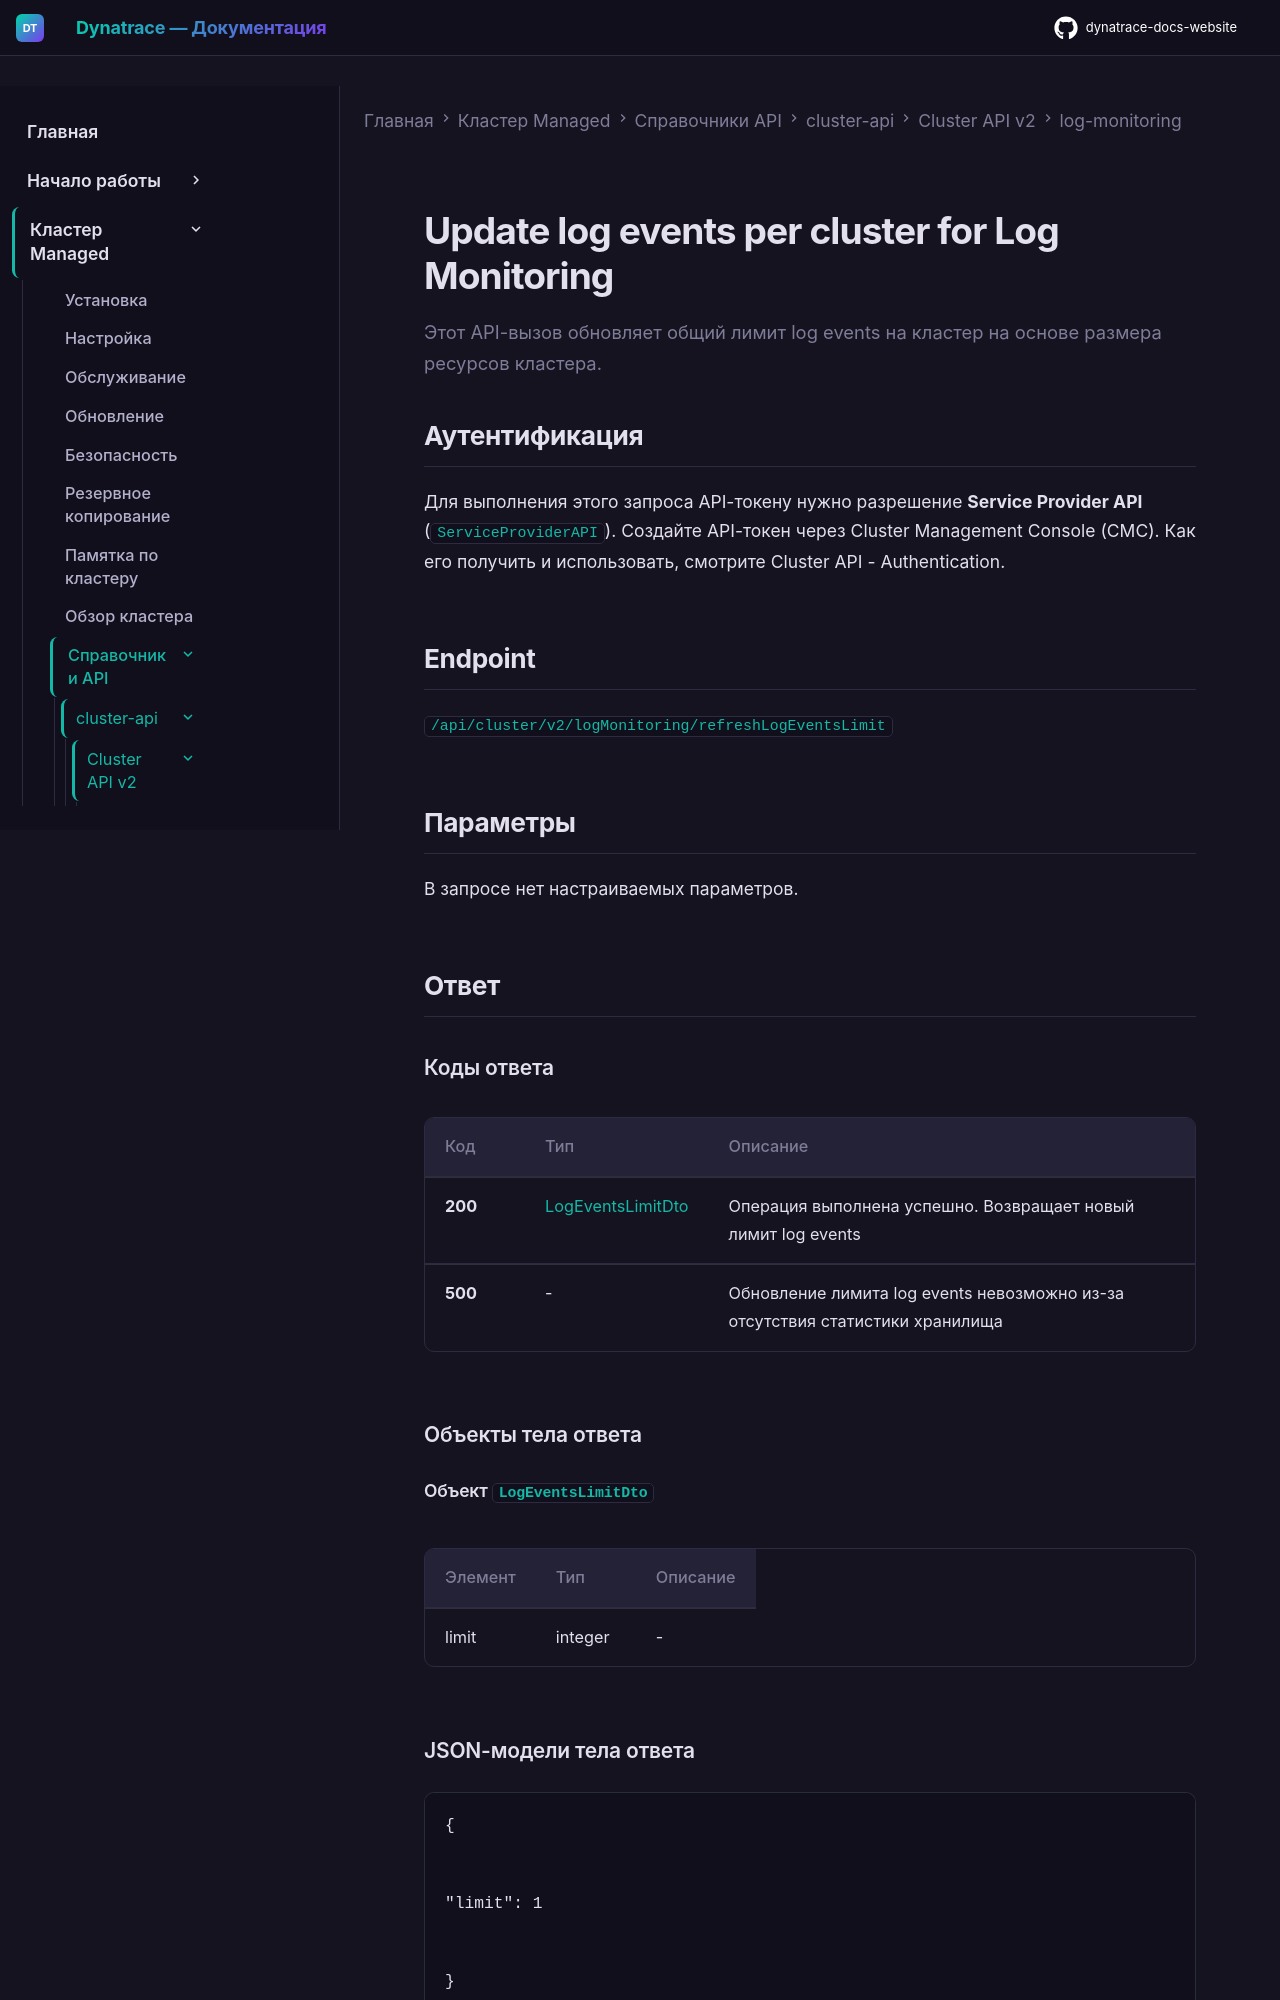

repository: Yerkebulan-Ardabayev/dynatrace-docs-website · page: managed-ru/managed-cluster/api-references/cluster-api/cluster-api-v2/log-monitoring/post-update-log-events-per-cluster-for-log-monitoring/index.html · generator: mkdocs

---
title: "Update log events per cluster for Log Monitoring"
source: https://docs.dynatrace.com/managed/managed-cluster/api-references/cluster-api/cluster-api-v2/log-monitoring/post-update-log-events-per-cluster-for-log-monitoring
updated: 2026-02-09
---

Этот API-вызов обновляет общий лимит log events на кластер на основе размера ресурсов кластера.

## Аутентификация

Для выполнения этого запроса API-токену нужно разрешение **Service Provider API** (`ServiceProviderAPI`). Создайте API-токен через Cluster Management Console (CMC). Как его получить и использовать, смотрите Cluster API - Authentication.

## Endpoint

`/api/cluster/v2/logMonitoring/refreshLogEventsLimit`

## Параметры

В запросе нет настраиваемых параметров.

## Ответ

### Коды ответа

| Код | Тип | Описание |
| --- | --- | --- |
| **200** | [LogEventsLimitDto](#openapi-definition-LogEventsLimitDto) | Операция выполнена успешно. Возвращает новый лимит log events |
| **500** | - | Обновление лимита log events невозможно из-за отсутствия статистики хранилища |

### Объекты тела ответа
